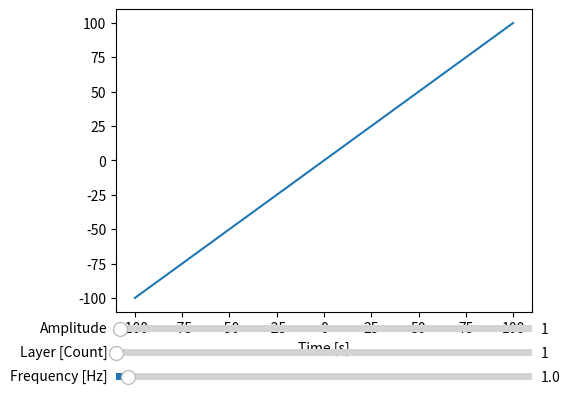

Write the Python code that produced this figure.
#Three lines to make our compiler able to draw:
import sys
import matplotlib
# matplotlib.use('Agg')

import matplotlib.pyplot as plt
import numpy as np
# from perlin_noise import PerlinNoise


from matplotlib.widgets import Slider, Button





SOME_BIG_PRIME_NUMBER = 0x854168423648951
SOME_OTHER_NUMBER = 0x41586354



def sin_noise_fun(xpoints):
    ypoints = np.sin(xpoints)
    return ypoints
    
def simple_noise(xpoints):
    ypoints = np.array(xpoints)
    ypoints = ypoints * SOME_BIG_PRIME_NUMBER
    ypoints = ypoints + SOME_OTHER_NUMBER
    ypoints = np.multiply(ypoints,ypoints)
    zpoints = np.right_shift(ypoints,13)
    ypoints = np.power(ypoints,zpoints)
    return ypoints


def noise_fun(xpoints,amplitude,frequency,layer):
    return noise_fun1(xpoints,amplitude,frequency,layer)

def noise_fun1(xpoints,amplitude,frequency,layer):
    ypoints = np.array(xpoints)
    return ypoints


xpoints = np.arange(-100, 100,0.1,dtype = np.float32)

# t = np.linspace(0, 1, 1000)

# Define initial parameters
init_amplitude = 1
init_frequency = 1
init_layer = 1

# Create the figure and the line that we will manipulate
fig, ax = plt.subplots()
line, = plt.plot(xpoints, noise_fun(xpoints, init_amplitude, init_frequency,init_layer))
ax.set_xlabel('Time [s]')

# adjust the main plot to make room for the sliders
plt.subplots_adjust(left=0.25, bottom=0.25)

# Make a horizontal slider to control the frequency.
axfreq = plt.axes([0.25, 0.1, 0.65, 0.03])
freq_slider = Slider(
    ax=axfreq,
    label='Frequency [Hz]',
    valmin=0.1,
    valmax=30,
    valinit=init_frequency,
)


# Make a horizontal slider to control the frequency.
axLayer = plt.axes([0.25, 0.15, 0.65, 0.03])
layer_slider = Slider(
    ax=axLayer,
    label='Layer [Count]',
    valmin=1,
    valmax=30,
    valinit=init_layer,
)

# Make a vertically oriented slider to control the amplitude
axamp = plt.axes([0.25, 0.2, 0.65, 0.03])
amp_slider = Slider(
    ax=axamp,
    label="Amplitude",
    valmin=0,
    valmax=100,
    valinit=init_amplitude
    # orientation="vertical"
)


# The function to be called anytime a slider's value changes
def update(val):
    line.set_ydata(noise_fun(xpoints, amp_slider.val, freq_slider.val,layer_slider.val))
    fig.canvas.draw_idle()
# register the update function with each slider
freq_slider.on_changed(update)
amp_slider.on_changed(update)
layer_slider.on_changed(update)

# plt.plot(xpoints, ypoints)
plt.show()

#Two  lines to make our compiler able to draw:
# plt.savefig(sys.stdout.buffer)
# sys.stdout.flush()


